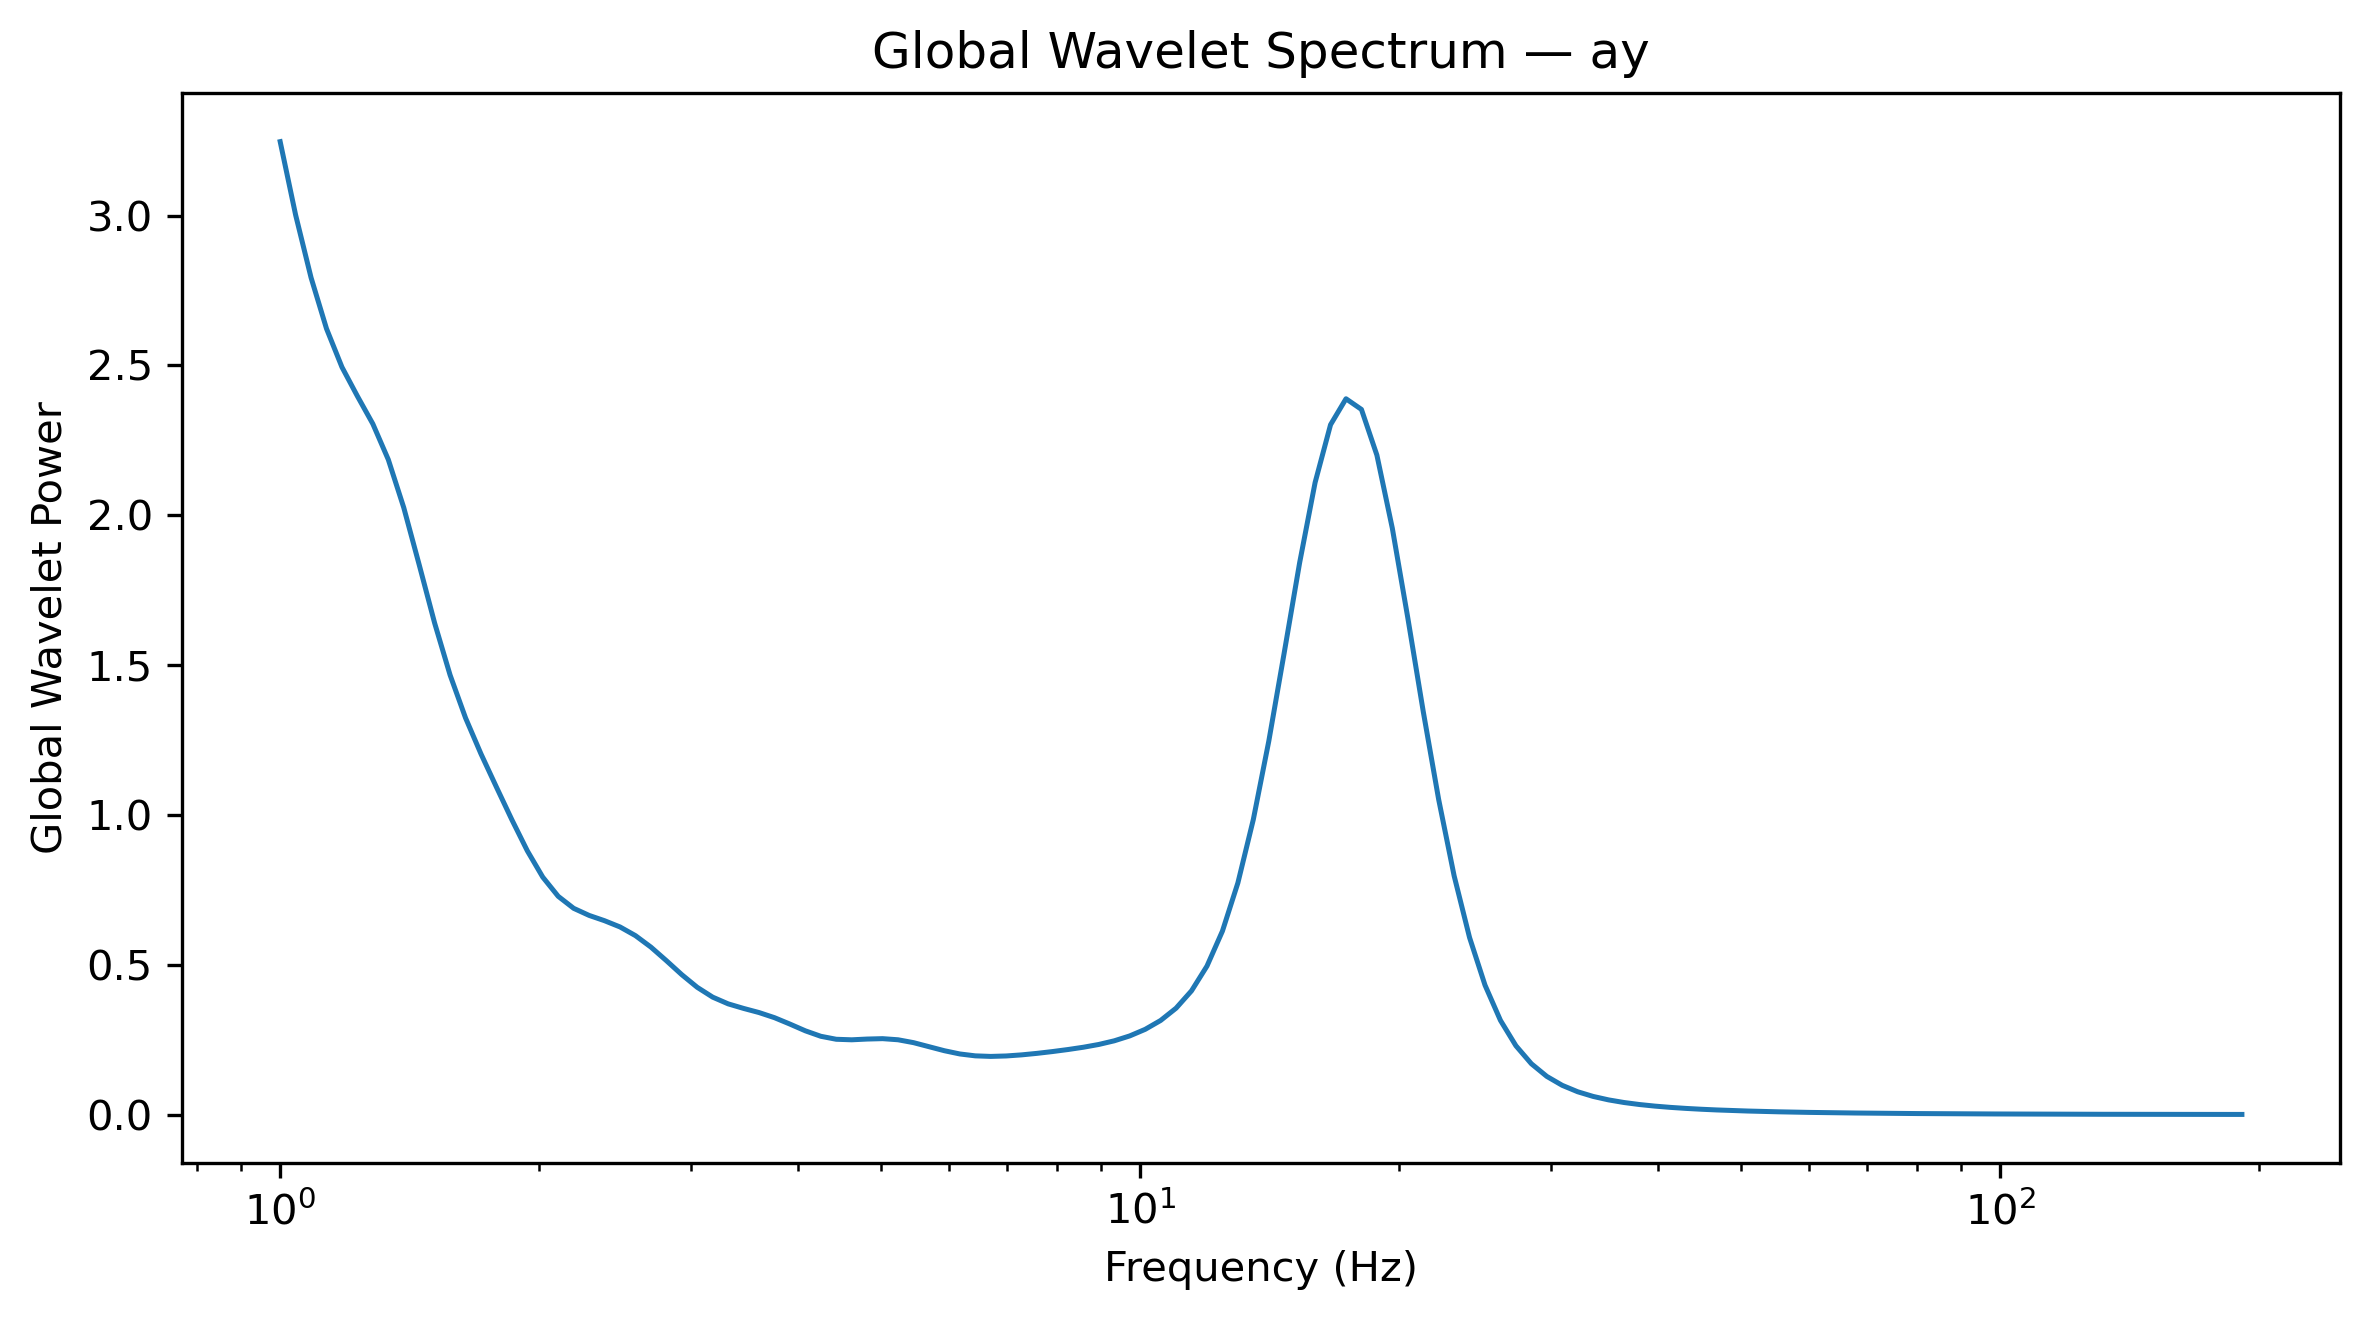

The table this chart was drawn from, first rows:
Frequency_Hz, GlobalWaveletPower, GlobalWaveletAmplitude
1.0, 3.247, 1.802
1.042, 3.002, 1.733
1.086, 2.793, 1.671
1.132, 2.623, 1.619
1.18, 2.494, 1.579
1.23, 2.398, 1.548
1.282, 2.305, 1.518
1.336, 2.186, 1.478
1.392, 2.026, 1.423
1.451, 1.835, 1.355
1.512, 1.64, 1.281
1.576, 1.467, 1.211
1.643, 1.324, 1.151
1.712, 1.204, 1.097
1.784, 1.093, 1.046
1.86, 0.9843, 0.9921
1.938, 0.8807, 0.9385
2.02, 0.7929, 0.8904
2.105, 0.7289, 0.8537
2.194, 0.6888, 0.83
2.287, 0.6652, 0.8156
2.383, 0.6475, 0.8047
2.484, 0.6267, 0.7917
2.589, 0.5977, 0.7731
2.698, 0.5595, 0.748
2.812, 0.5143, 0.7172
2.931, 0.4675, 0.6837
3.055, 0.4253, 0.6521
3.183, 0.3925, 0.6265
3.318, 0.3701, 0.6084
3.458, 0.3549, 0.5957
3.604, 0.3411, 0.584
3.756, 0.324, 0.5692
3.915, 0.3026, 0.5501
4.08, 0.2801, 0.5293
4.252, 0.2619, 0.5118
4.432, 0.2519, 0.5019
4.619, 0.2502, 0.5002
4.814, 0.2527, 0.5027
5.017, 0.254, 0.504
5.229, 0.2503, 0.5003
5.45, 0.2407, 0.4906
5.68, 0.2274, 0.4769
5.92, 0.2138, 0.4623
6.17, 0.2029, 0.4505
6.43, 0.1966, 0.4434
6.702, 0.1948, 0.4413
6.985, 0.1963, 0.443
7.28, 0.1999, 0.4471
7.587, 0.205, 0.4527
7.908, 0.211, 0.4593
8.241, 0.2177, 0.4666
8.589, 0.2254, 0.4747
8.952, 0.2347, 0.4844
9.33, 0.2468, 0.4968
9.724, 0.2632, 0.513
10.13, 0.2851, 0.5339
10.56, 0.3147, 0.561
11.01, 0.3557, 0.5964
11.47, 0.4136, 0.6431
... 68 more rows
